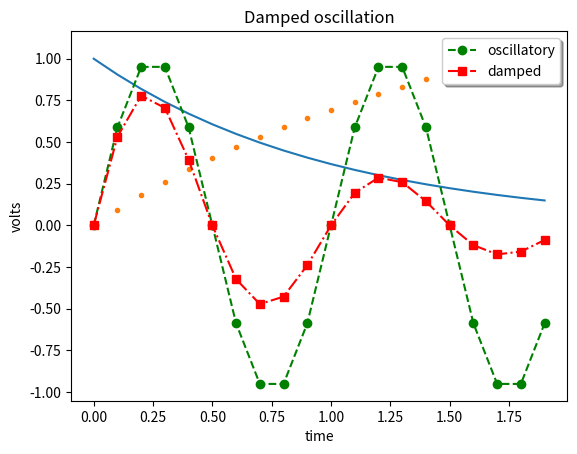

Generate this figure with matplotlib:
import numpy as np
import matplotlib.pyplot as plt

t1 = np.arange(0.0, 2.0, 0.1)
t2 = np.arange(0.0, 2.0, 0.1)

# note: that plot returns a list of lines. The 'L1 = plot" usage
# extracts the first element of the list into l1 using tuple unpacking.
# so, l1 is a line2D instance, not a sequence of lines

l1 = plt.plot(t2, np.exp(-t2))
l2, l3 = plt.plot(t2, np.sin(2 * np.pi * t2), '--go', t1, np.log(1 + t1), '.')
l4, = plt.plot(t2, np.exp(-t2) * np.sin(2 * np.pi * t2), 'rs-.')

plt.legend((l2, l4), ('oscillatory', 'damped'), loc = 'upper right', shadow = True)
plt.xlabel('time')
plt.ylabel('volts')
plt.title('Damped oscillation')
plt.show()